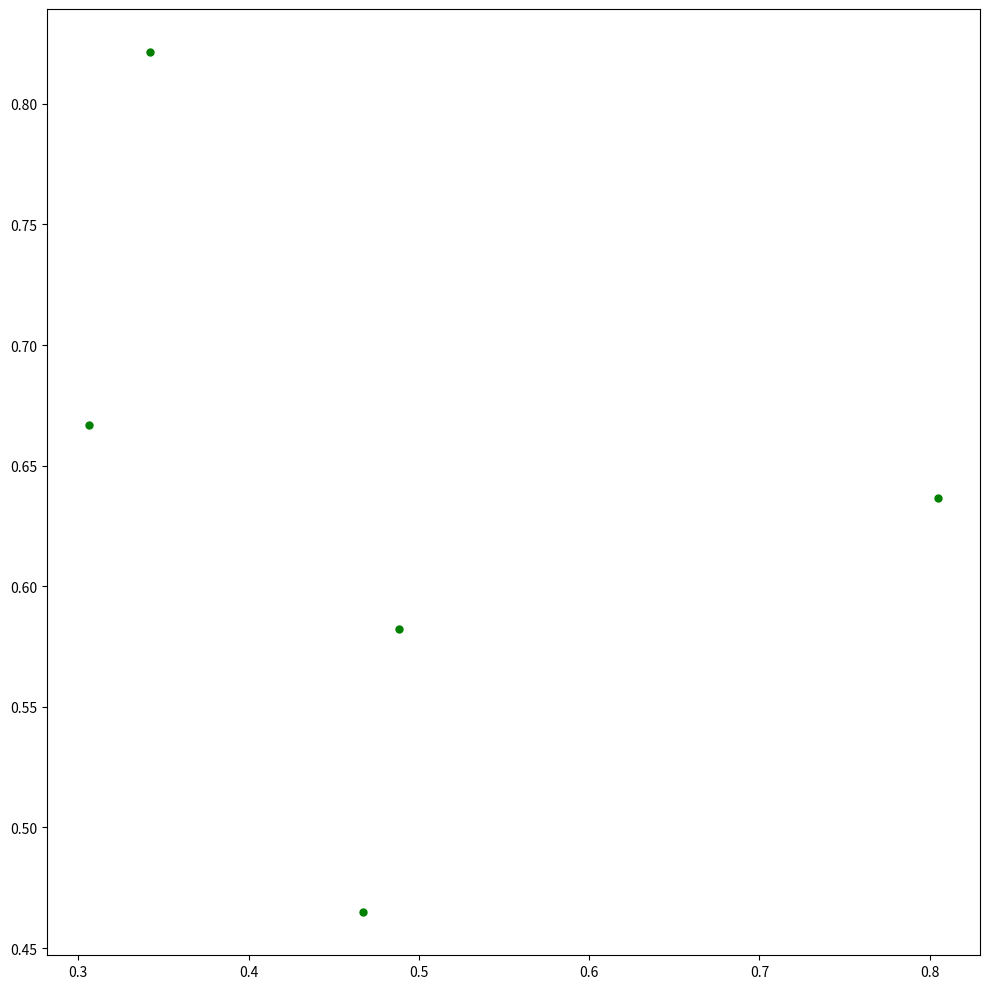

This chart was generated by the following Python code:
# -*- coding: utf-8 -*-
import random
import array
import math
import matplotlib.pyplot as plt

random.seed()
while True:
    d = int(random.random() * 16.0)
    if d > 3: break
print("{} points".format(d))
aa = []
for n in range(d): aa.append(array.array('d', [ random.random(), random.random() ]))
for a in aa: print(a)

# plot
fig, ax = plt.subplots(1, 1, figsize=(10, 10))
for a in aa: ax.plot(a[0], a[1], 'g.', markersize=10)
plt.tight_layout()
#plt.savefig(op, dpi=300)
plt.show()



    
# 最初の点との組み合わせで2点間の距離を取る
dists = []
for i in range(len(aa) - 1):
    for j in range(i + 1, len(aa)):
        x1 = aa[i][0]
        y1 = aa[i][1]
        x2 = aa[j][0]
        y2 = aa[j][1]
        dists.append([math.sqrt((x2 - x1) ** 2 + (y2 - y1) ** 2), i, j])

for dist in sorted(dists): print(dist)

